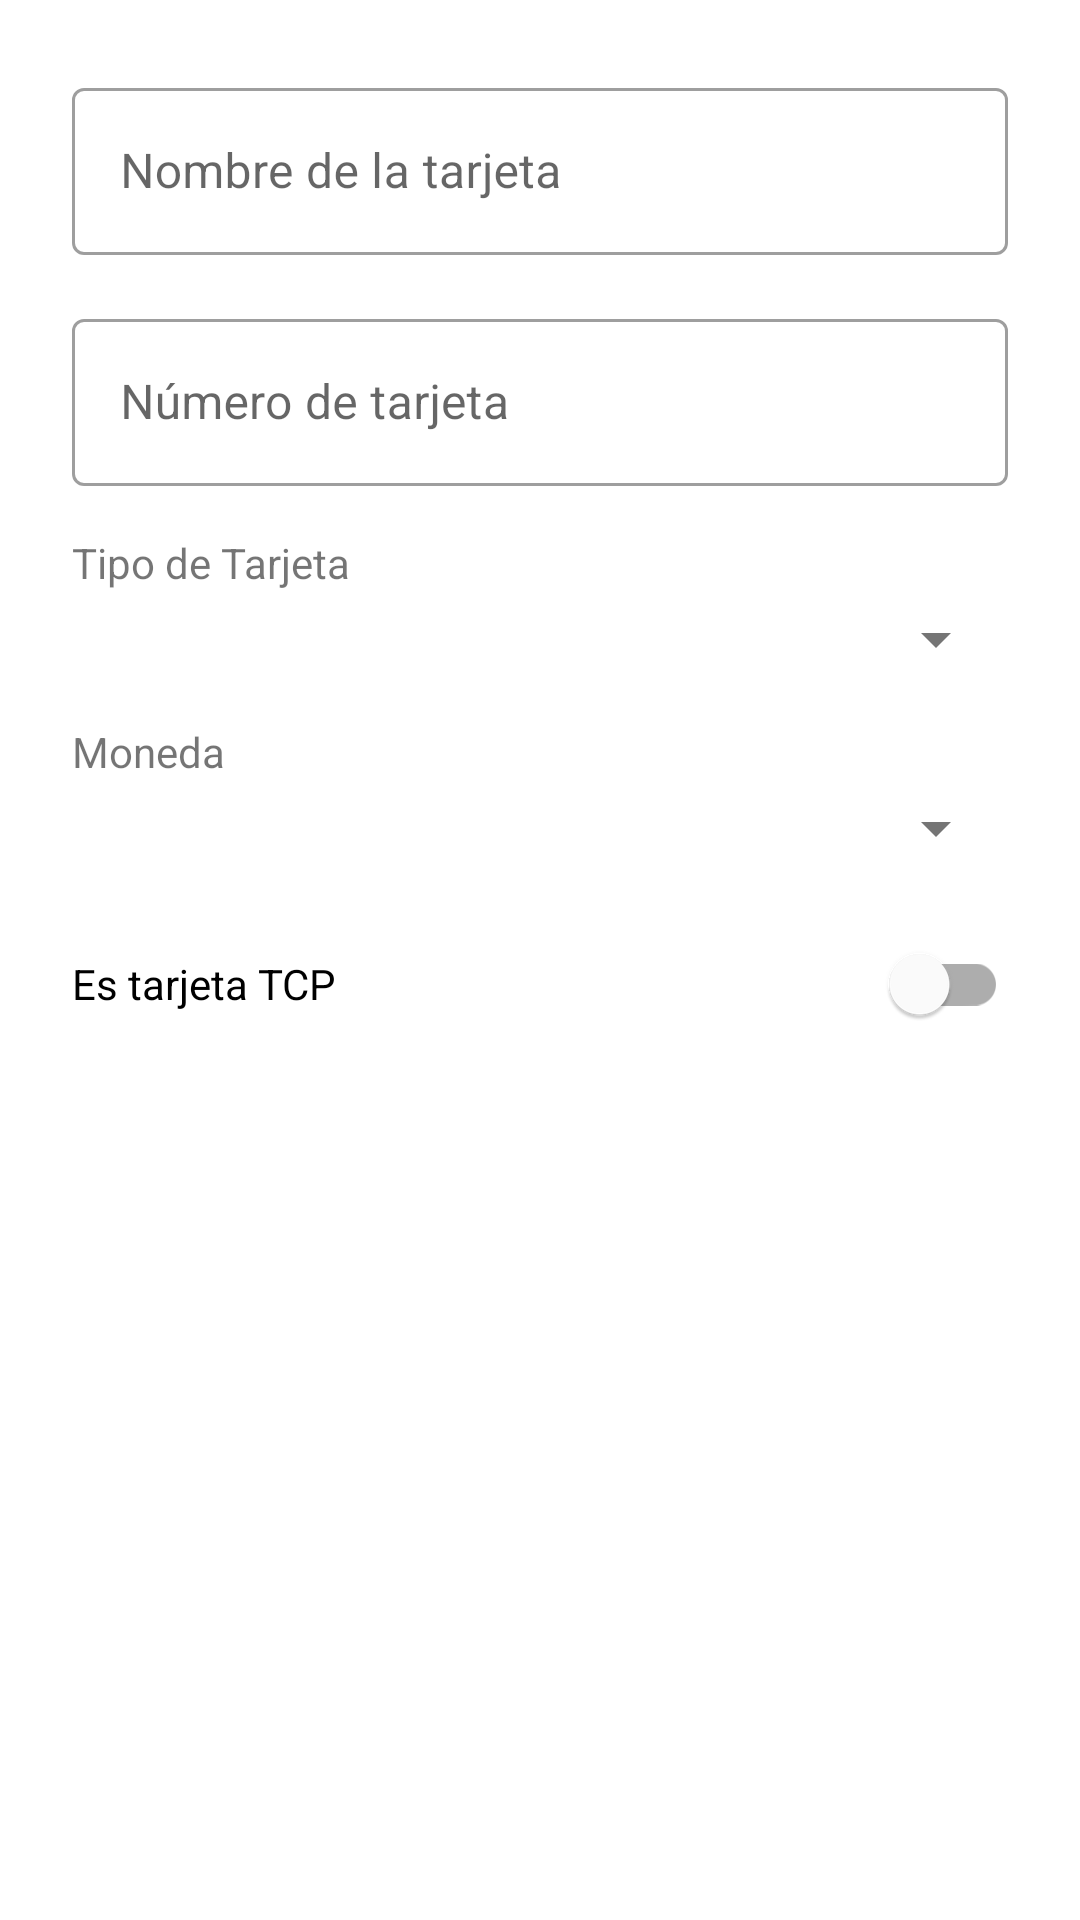

This screen was rendered from an Android layout file. Write that file and the resources it references.
<!-- AndroidManifest.xml: application theme Theme.LimiTx -->
<!-- res/layout/layout_add_tarjeta.xml -->
<?xml version="1.0" encoding="utf-8"?>
<LinearLayout xmlns:android="http://schemas.android.com/apk/res/android"
    xmlns:app="http://schemas.android.com/apk/res-auto"
    android:layout_width="match_parent"
    android:layout_height="wrap_content"
    android:orientation="vertical"
    android:padding="24dp">

    <com.google.android.material.textfield.TextInputLayout
        android:id="@+id/tilNombre"
        style="@style/Widget.MaterialComponents.TextInputLayout.OutlinedBox"
        android:layout_width="match_parent"
        android:layout_height="wrap_content"
        android:hint="@string/hint_nombre_tarjeta"
        android:layout_marginBottom="16dp">
        <com.google.android.material.textfield.TextInputEditText
            android:id="@+id/etNombre"
            android:layout_width="match_parent"
            android:layout_height="wrap_content" />
    </com.google.android.material.textfield.TextInputLayout>

    <com.google.android.material.textfield.TextInputLayout
        android:id="@+id/tilNumero"
        style="@style/Widget.MaterialComponents.TextInputLayout.OutlinedBox"
        android:layout_width="match_parent"
        android:layout_height="wrap_content"
        android:hint="@string/hint_numero_tarjeta"
        android:layout_marginBottom="16dp">
        <com.google.android.material.textfield.TextInputEditText
            android:id="@+id/etNumero"
            android:layout_width="match_parent"
            android:layout_height="wrap_content"
            android:inputType="number" />
    </com.google.android.material.textfield.TextInputLayout>

    <TextView
        android:layout_width="wrap_content"
        android:layout_height="wrap_content"
        android:text="@string/label_tipo_tarjeta"
        android:layout_marginBottom="4dp" />
    <Spinner
        android:id="@+id/spinnerBanco"
        android:layout_width="match_parent"
        android:layout_height="wrap_content"
        android:layout_marginBottom="16dp" />

    <TextView
        android:layout_width="wrap_content"
        android:layout_height="wrap_content"
        android:text="@string/label_moneda"
        android:layout_marginBottom="4dp" />
    <Spinner
        android:id="@+id/spinnerMoneda"
        android:layout_width="match_parent"
        android:layout_height="wrap_content"
        android:layout_marginBottom="16dp" />

    <com.google.android.material.switchmaterial.SwitchMaterial
        android:id="@+id/swTcp"
        android:layout_width="match_parent"
        android:layout_height="wrap_content"
        android:text="@string/switch_tarjeta_tcp"
        android:layout_marginBottom="24dp" />

</LinearLayout>
<!-- resources referenced by this layout -->
<resources>
  <string name="hint_nombre_tarjeta">Nombre de la tarjeta</string>
  <string name="hint_numero_tarjeta">Número de tarjeta</string>
  <string name="label_moneda">Moneda</string>
  <string name="label_tipo_tarjeta">Tipo de Tarjeta</string>
  <string name="switch_tarjeta_tcp">Es tarjeta TCP</string>
  <style name="Theme.LimiTx" parent="Theme.MaterialComponents.Light.NoActionBar">
          
          <item name="colorPrimary">@color/purple_500</item>
          <item name="colorPrimaryVariant">@color/purple_700</item>
          <item name="colorOnPrimary">@color/white</item>
          
          <item name="colorSecondary">@color/teal_200</item>
          <item name="colorSecondaryVariant">@color/teal_700</item>
          <item name="colorOnSecondary">@color/black</item>
          
          <item name="android:statusBarColor">@color/white</item>
          <item name="android:windowLightStatusBar">true</item>
          <item name="android:navigationBarColor">@color/white</item>
          <item name="android:windowLightNavigationBar" tools:targetApi="27">true</item>
          
          
          <item name="android:textColorPrimary">@color/black</item>
          <item name="android:textColorSecondary">@color/gray_600</item>
          <item name="colorOnSurface">@color/black</item>
          
          
      </style>
  <color name="purple_500">#FF6200EE</color>
  <color name="purple_700">#FF3700B3</color>
  <color name="white">#FFFFFFFF</color>
  <color name="teal_200">#FF03DAC5</color>
  <color name="teal_700">#FF018786</color>
  <color name="black">#FF000000</color>
  <color name="gray_600">#757575</color>
</resources>
